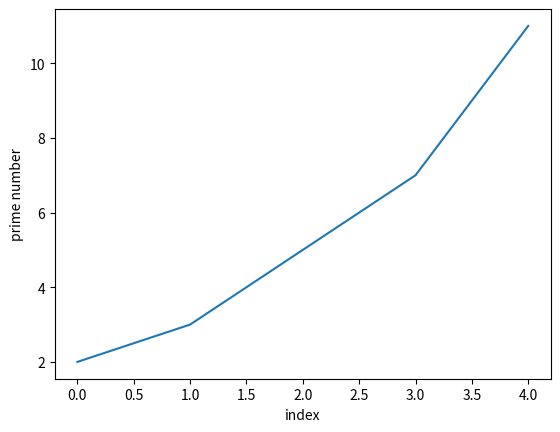

Write the Python code that produced this figure.
import matplotlib.pyplot as plt

plt.plot([2, 3, 5, 7, 11])

# Label x-axis and y-axis.
plt.xlabel('index')
plt.ylabel('prime number')

plt.savefig('out.png', dpi=300,
            bbox_inches='tight')
